Photos from the image-classification dataset "drosophila-vnc" in the GitHub repository abrarrahmanabir/MExConn. Its 3 classes are: membranes, mitochondria, synapses.

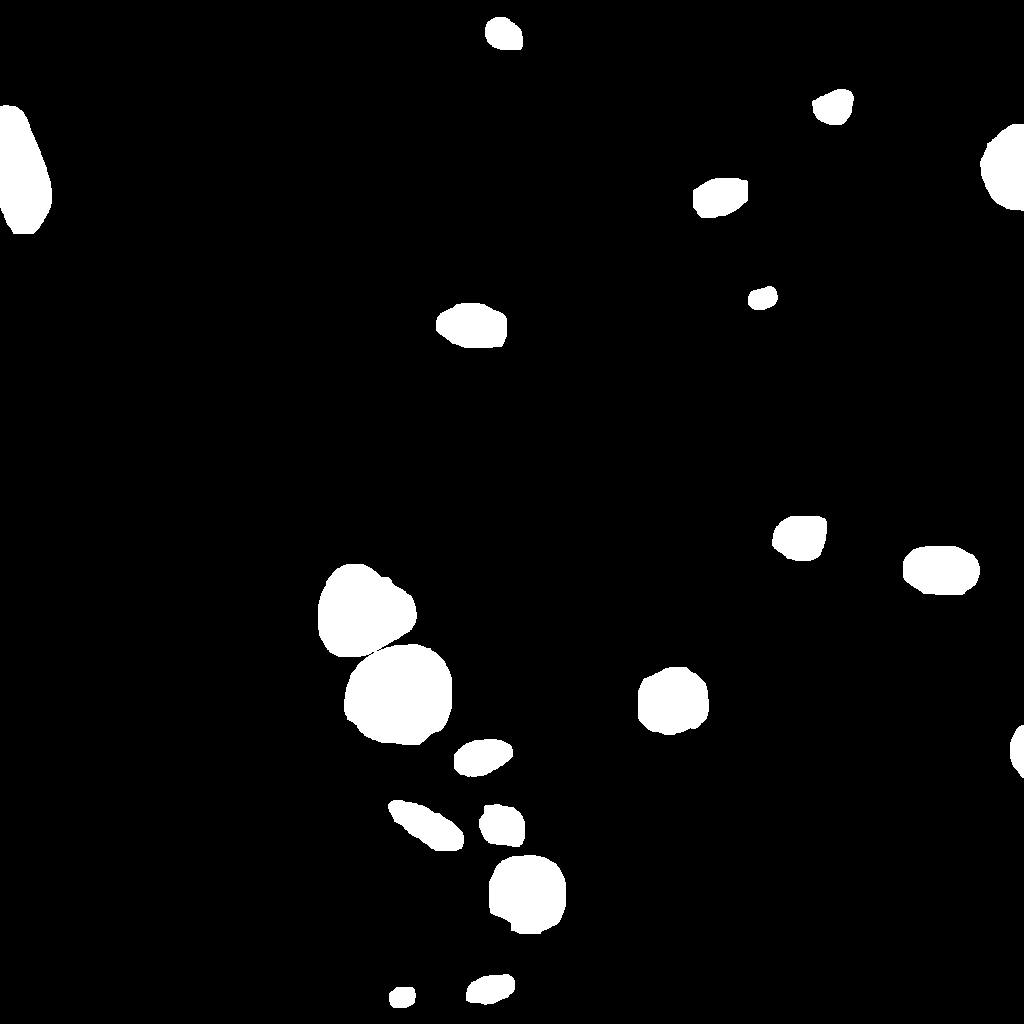
Label: mitochondria

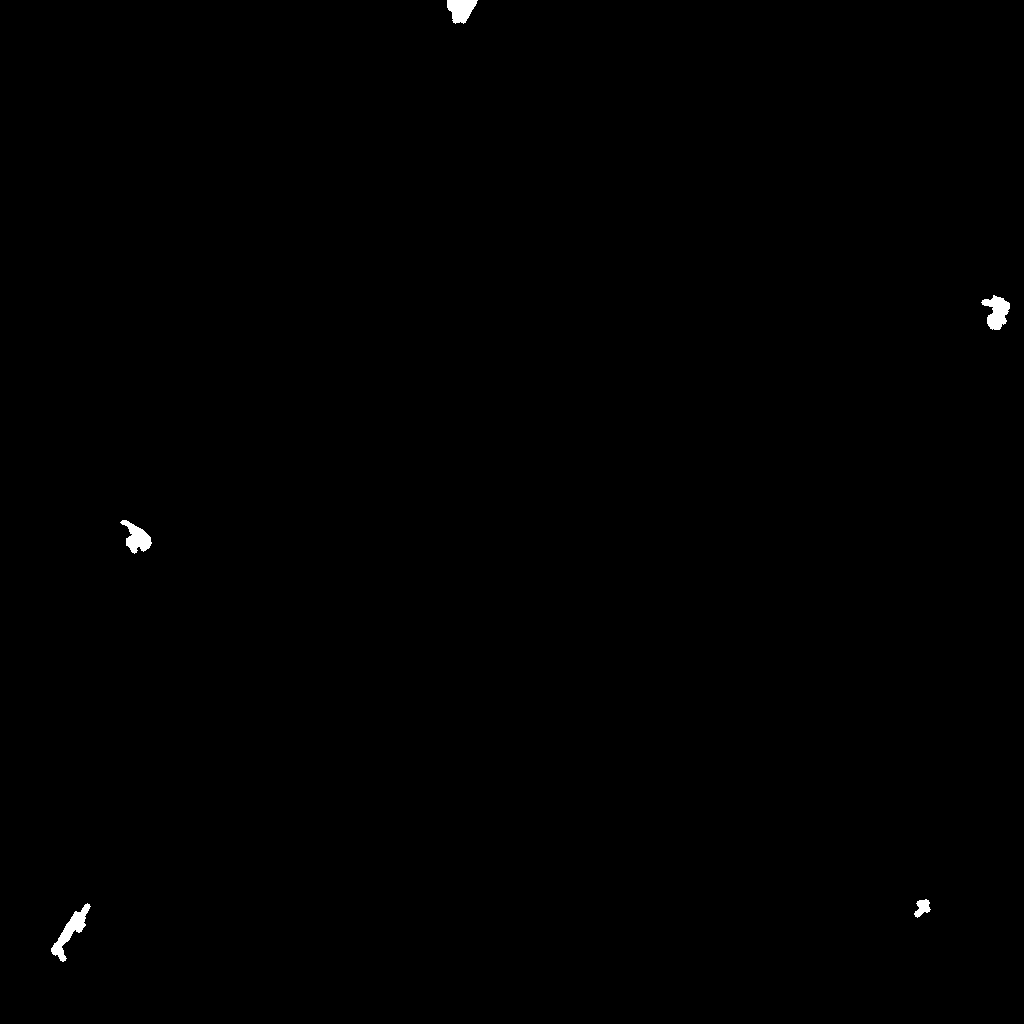
Label: synapses

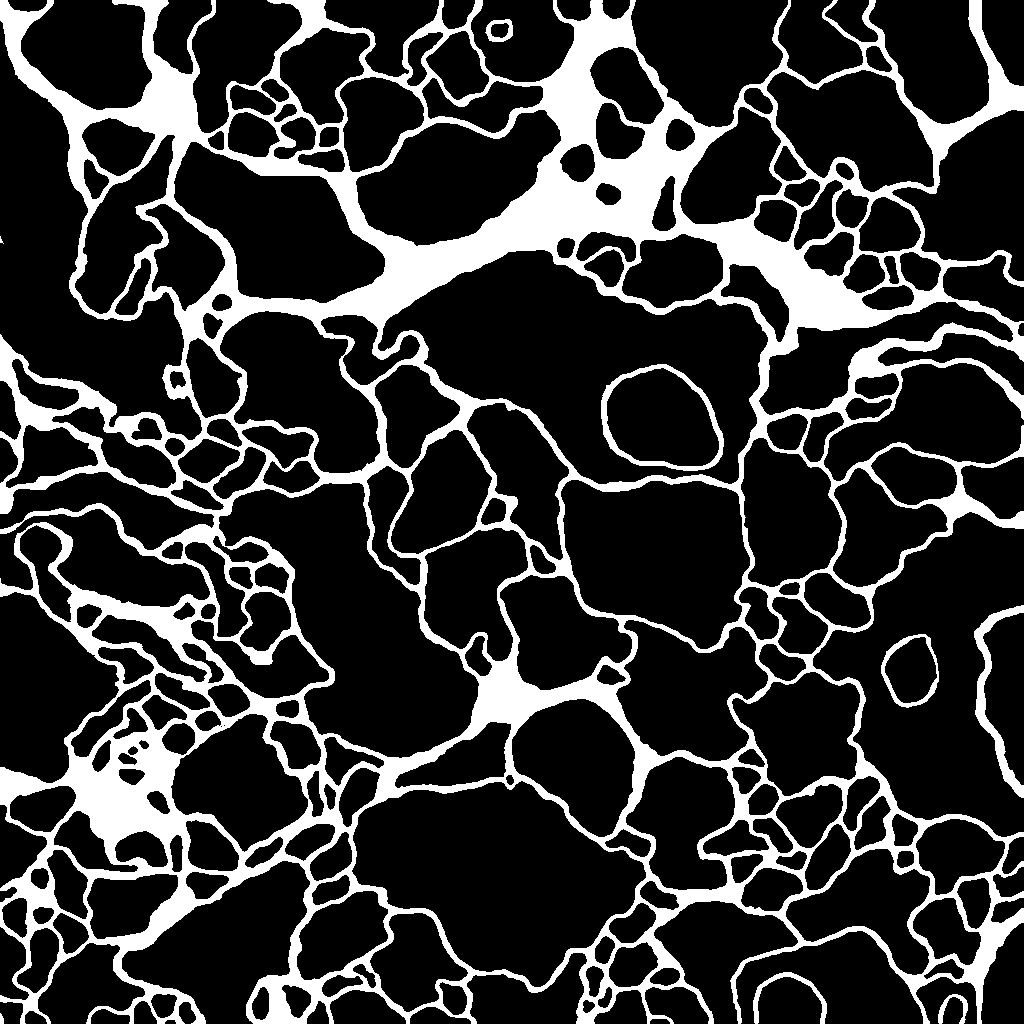
Label: membranes

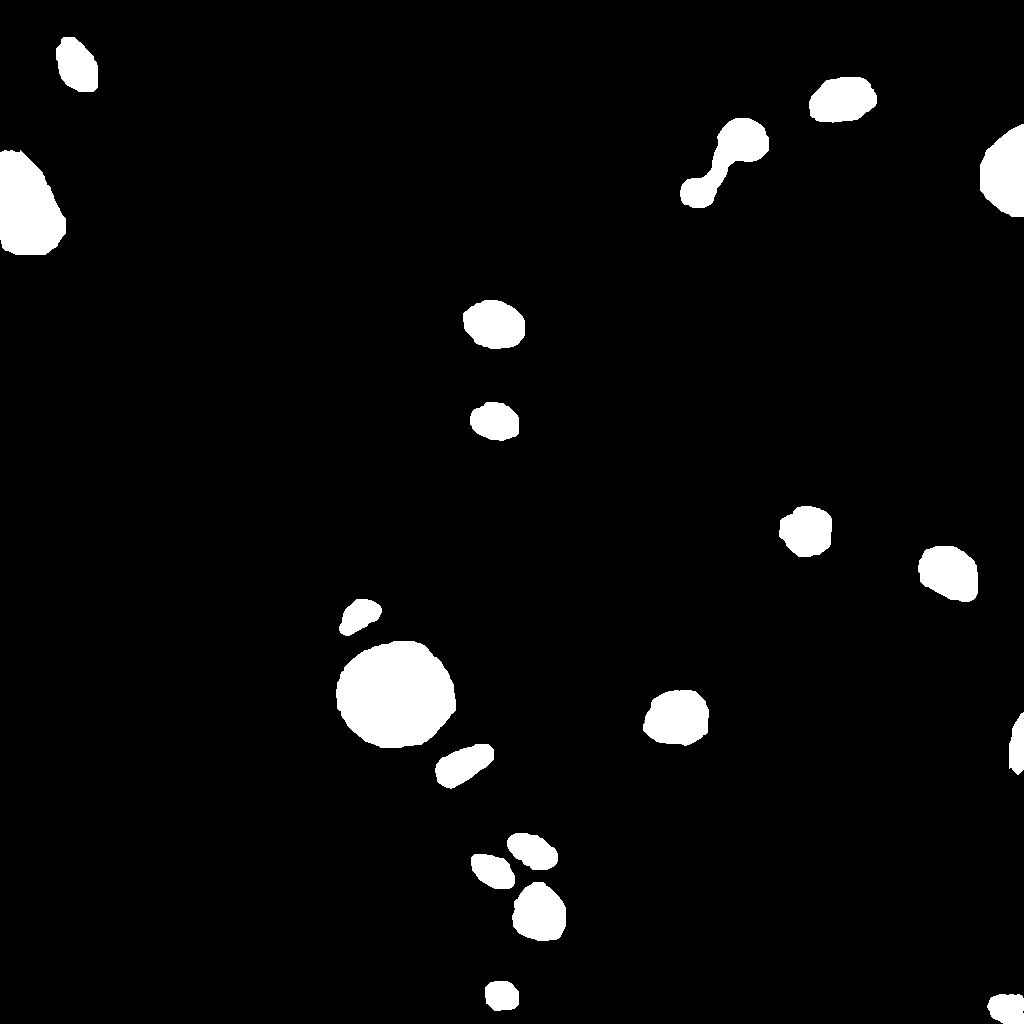
Label: mitochondria

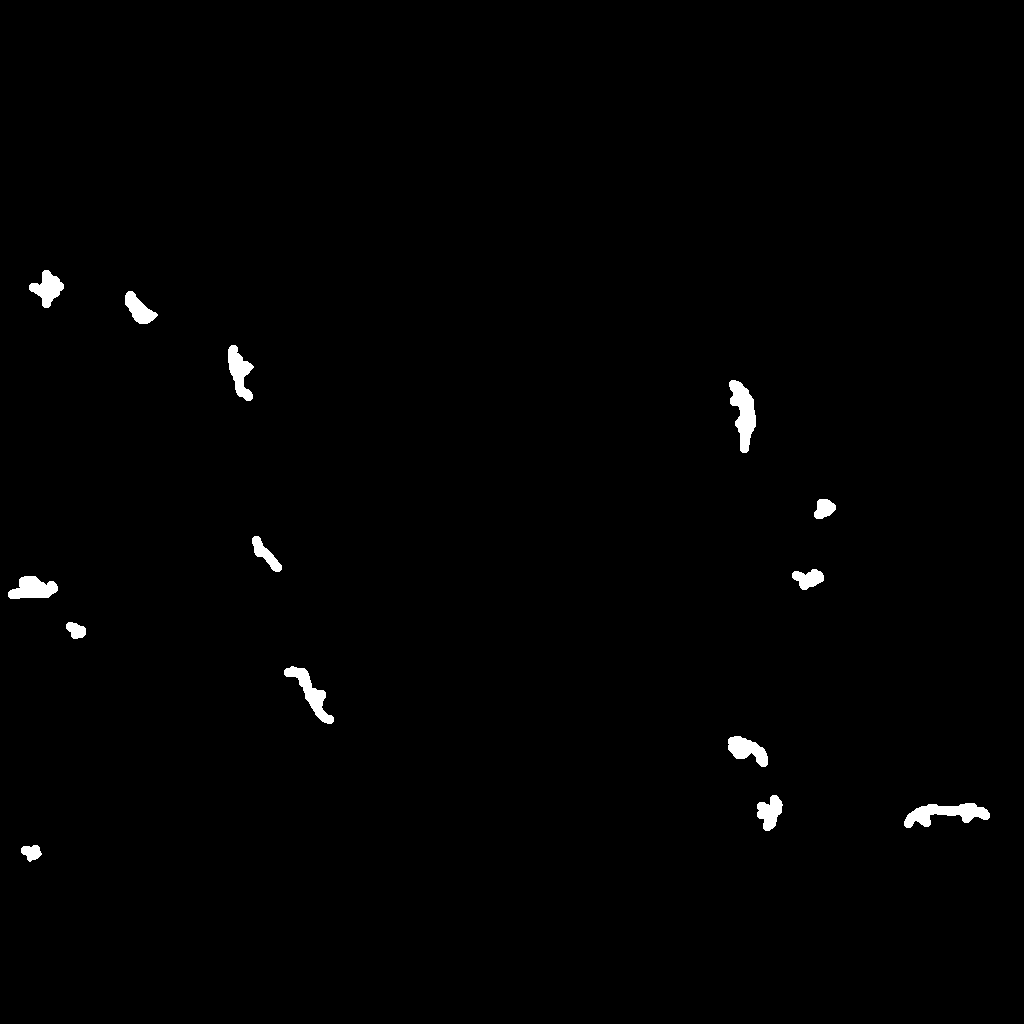
Label: synapses

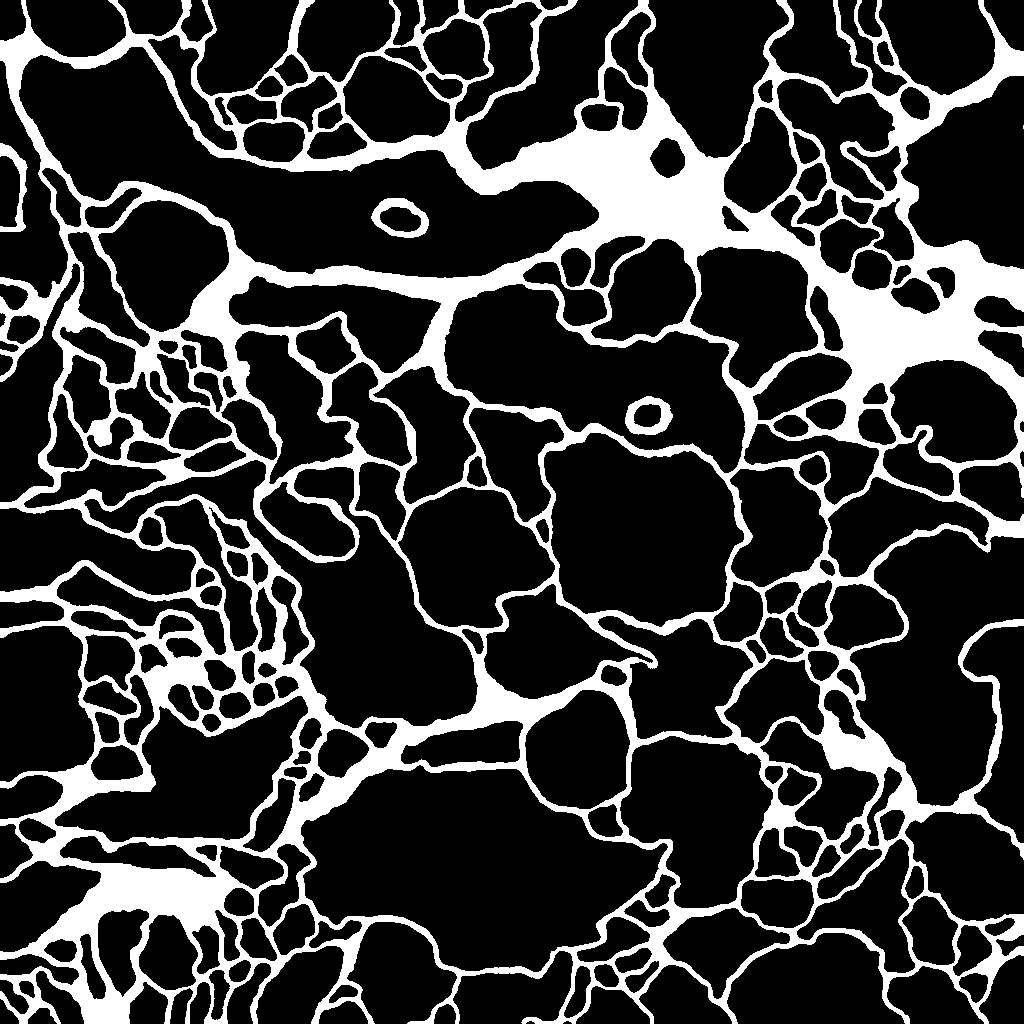
Label: membranes
